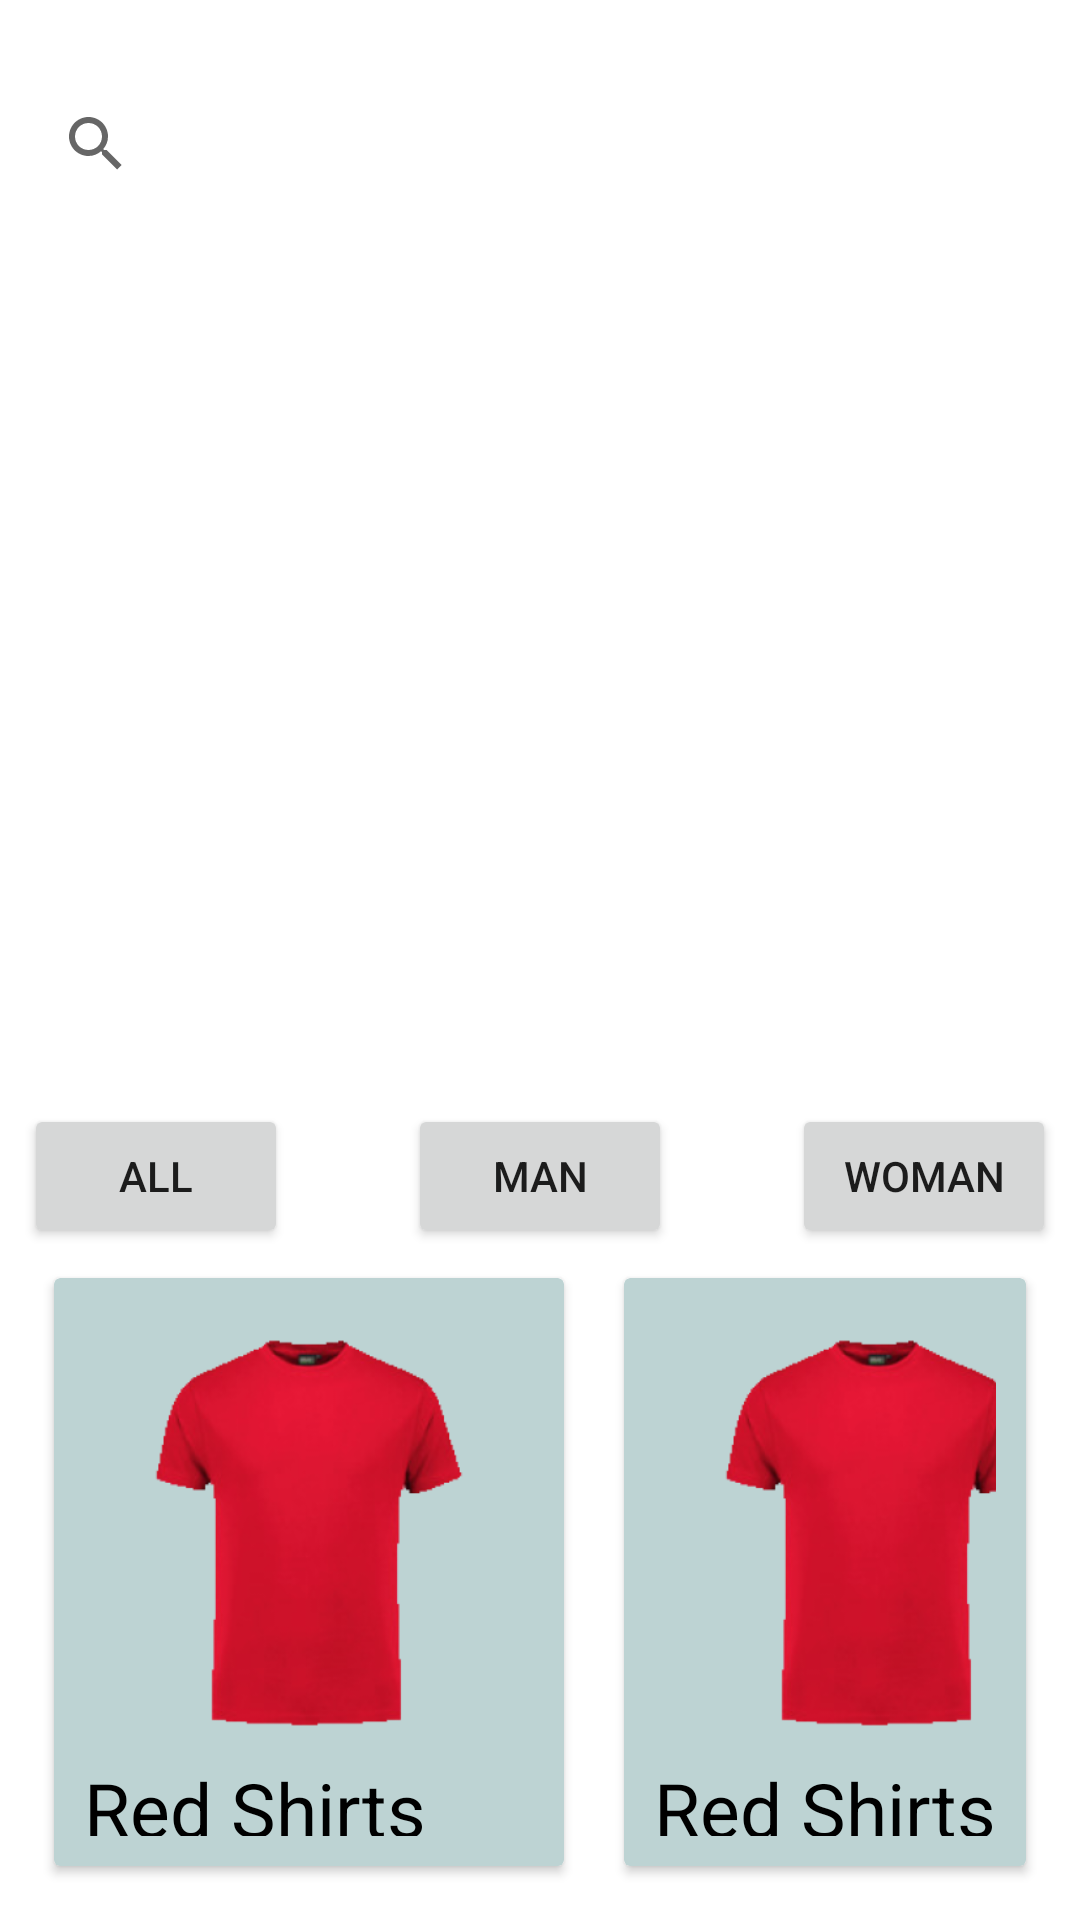

Android layout source for this screen:
<!-- AndroidManifest.xml: application theme Theme.Clothesinc -->
<!-- res/layout/activity_main.xml -->
<?xml version="1.0" encoding="utf-8"?>
<RelativeLayout xmlns:android="http://schemas.android.com/apk/res/android"
    xmlns:app="http://schemas.android.com/apk/res-auto"
    xmlns:tools="http://schemas.android.com/tools"
    android:layout_width="match_parent"
    android:layout_height="match_parent"
    tools:context=".MainActivity"
    android:padding="8dp">

    <SearchView
        android:id="@+id/search_bar"
        android:layout_width="match_parent"
        android:layout_height="wrap_content"
        android:layout_alignParentTop="true"
        android:layout_marginTop="16dp"/>

    <ImageView
        android:id="@+id/hero"
        android:layout_width="wrap_content"
        android:layout_height="256dp"
        android:layout_below="@+id/search_bar"
        android:layout_centerHorizontal="true"
        android:layout_marginTop="20dp"
        android:src="@drawable/hero" />

    <Button
        android:id="@+id/button_all"
        android:layout_width="wrap_content"
        android:layout_height="wrap_content"
        android:text="All"
        android:layout_marginTop="20dp"
        android:layout_below="@+id/hero" />
    <Button
        android:id="@+id/button_man"
        android:layout_width="wrap_content"
        android:layout_height="wrap_content"
        android:text="Man"
        android:layout_marginTop="20dp"
        android:layout_below="@+id/hero"
        android:layout_centerHorizontal="true"/>
    <Button
        android:id="@+id/button_women"
        android:layout_width="wrap_content"
        android:layout_height="wrap_content"
        android:text="Woman"
        android:layout_marginTop="20dp"
        android:layout_below="@+id/hero"
        android:layout_alignParentRight="true"/>

    <androidx.cardview.widget.CardView
        android:id="@+id/productCard"
        android:layout_width="wrap_content"
        android:layout_height="wrap_content"
        android:layout_margin="10dp"
        app:cardBackgroundColor="#BDD3D3"
        android:layout_below="@+id/button_all"
        >

        <LinearLayout
            android:layout_width="match_parent"
            android:layout_height="wrap_content"
            android:orientation="vertical"
            android:padding="10dp"
            >

            <ImageView
                android:id="@+id/productImage"
                android:layout_width="150dp"
                android:layout_height="150dp"
                android:scaleType="fitCenter"
                android:src="@drawable/red_shirts">
            </ImageView>

            <TextView
                android:id="@+id/productName"
                android:layout_width="match_parent"
                android:layout_height="wrap_content"
                android:textSize="25dp"
                android:textColor="@color/black"
                android:text="Red Shirts"></TextView>

            <TextView
                android:id="@+id/productBrand"
                android:layout_width="match_parent"
                android:layout_height="wrap_content"
                android:textStyle="bold"
                android:textColor="@color/black"
                android:textSize="25dp"
                android:text="ERIGO"></TextView>

            <TextView
                android:id="@+id/productPrice"
                android:layout_width="match_parent"
                android:layout_height="wrap_content"
                android:textStyle="bold"
                android:textColor="@color/black"
                android:textSize="25dp"
                android:text="Rp 100.000"></TextView>

        </LinearLayout>

    </androidx.cardview.widget.CardView>

    <androidx.cardview.widget.CardView
        android:id="@+id/productCard2"
        android:layout_width="wrap_content"
        android:layout_height="wrap_content"
        android:layout_margin="10dp"
        app:cardBackgroundColor="#BDD3D3"
        android:layout_below="@id/button_all"
        android:layout_toEndOf="@id/productCard"
        >

        <LinearLayout
            android:layout_width="match_parent"
            android:layout_height="wrap_content"
            android:orientation="vertical"
            android:padding="10dp"
            >

            <ImageView
                android:id="@+id/productImage2"
                android:layout_width="150dp"
                android:layout_height="150dp"
                android:scaleType="fitCenter"
                android:src="@drawable/red_shirts">
            </ImageView>

            <TextView
                android:id="@+id/productName2"
                android:layout_width="match_parent"
                android:layout_height="wrap_content"
                android:textSize="25dp"
                android:textColor="@color/black"
                android:text="Red Shirts"></TextView>

            <TextView
                android:id="@+id/productBrand2"
                android:layout_width="match_parent"
                android:layout_height="wrap_content"
                android:textStyle="bold"
                android:textColor="@color/black"
                android:textSize="25dp"
                android:text="ERIGO"></TextView>

            <TextView
                android:id="@+id/productPrice2"
                android:layout_width="match_parent"
                android:layout_height="wrap_content"
                android:textStyle="bold"
                android:textColor="@color/black"
                android:textSize="25dp"
                android:text="Rp 100.000"></TextView>

        </LinearLayout>

    </androidx.cardview.widget.CardView>



</RelativeLayout>
<!-- resources referenced by this layout -->
<resources>
  <!-- drawable red_shirts: png bitmap (drawable, 38087 bytes) -->
  <style name="Theme.Clothesinc" parent="Theme.MaterialComponents.DayNight.DarkActionBar">
          
          <item name="colorPrimary">@color/purple_500</item>
          <item name="colorPrimaryVariant">@color/purple_700</item>
          <item name="colorOnPrimary">@color/white</item>
          
          <item name="colorSecondary">@color/teal_200</item>
          <item name="colorSecondaryVariant">@color/teal_700</item>
          <item name="colorOnSecondary">@color/black</item>
          
          <item name="android:statusBarColor">?attr/colorPrimaryVariant</item>
          
      </style>
  <!-- not gathered from this repository: default colours our renderer supplied (Android Studio template values) -->
  <color name="purple_500">#FF6200EE</color>
  <color name="purple_700">#FF3700B3</color>
  <color name="teal_200">#FF03DAC5</color>
  <color name="teal_700">#FF018786</color>
  <color name="black">#FF000000</color>
  <color name="white">#FFFFFFFF</color>
</resources>
